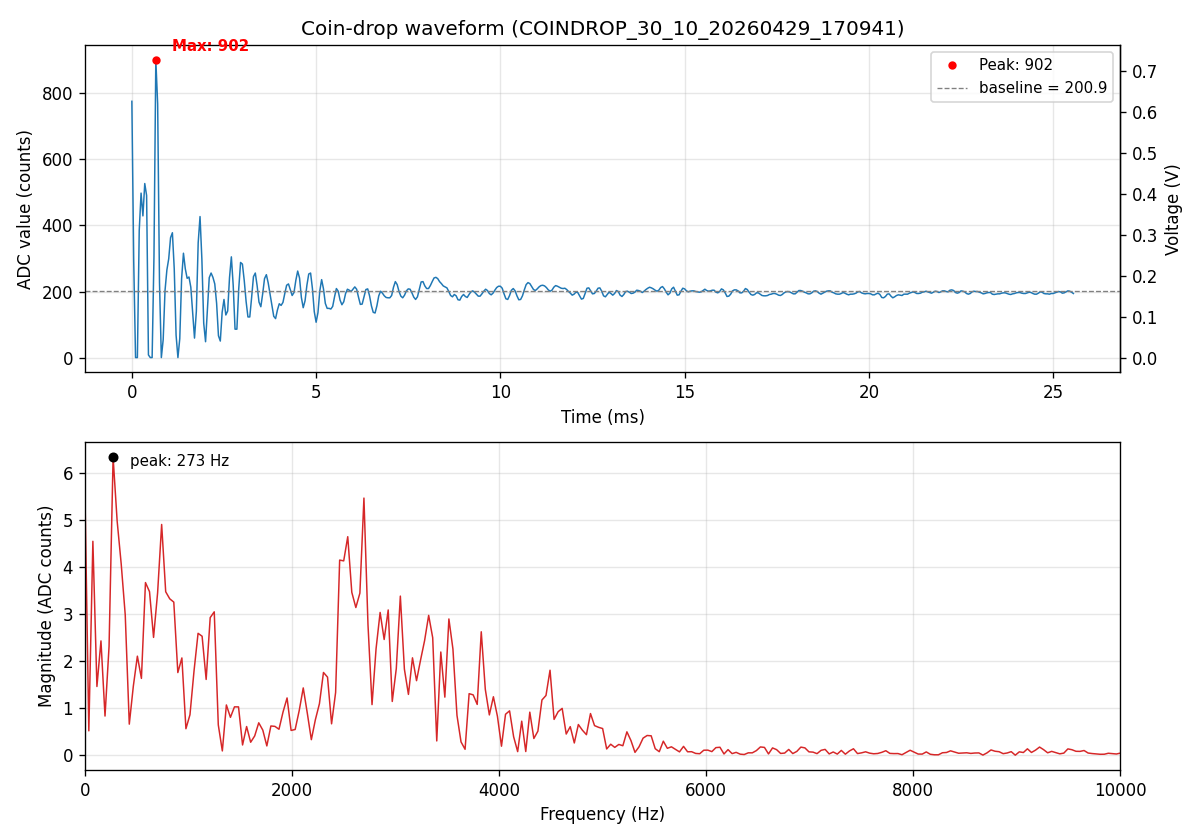

Values plotted in this chart, from the file beside it:
sample_index, adc_value
0, 776
1, 294
2, 0
3, 0
4, 385
5, 498
6, 429
7, 527
8, 491
9, 8
10, 0
11, 0
12, 306
13, 902
14, 768
15, 227
16, 0
17, 54
18, 203
19, 265
20, 299
21, 363
22, 378
23, 269
24, 68
25, 0
26, 57
27, 239
28, 316
29, 269
30, 240
31, 244
32, 213
33, 134
34, 59
35, 140
36, 348
37, 427
38, 298
39, 104
40, 48
41, 147
42, 242
43, 256
44, 243
45, 223
46, 164
47, 66
48, 50
49, 137
50, 176
51, 129
52, 141
53, 242
54, 305
55, 219
56, 86
57, 86
58, 208
59, 288
... 452 more rows
